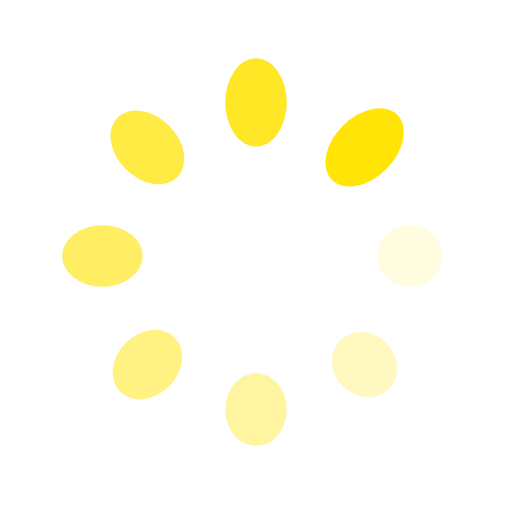
t = 0.00 s
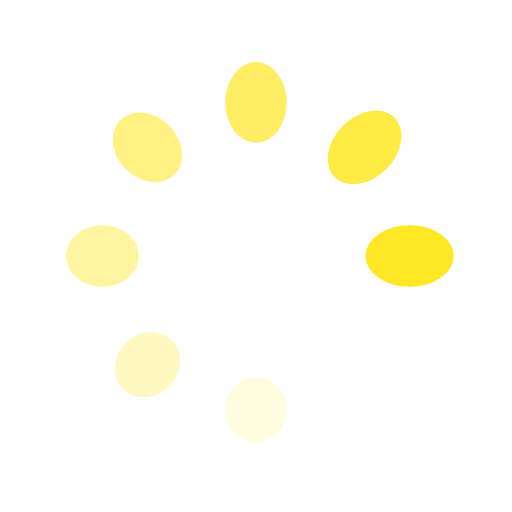
t = 0.23 s
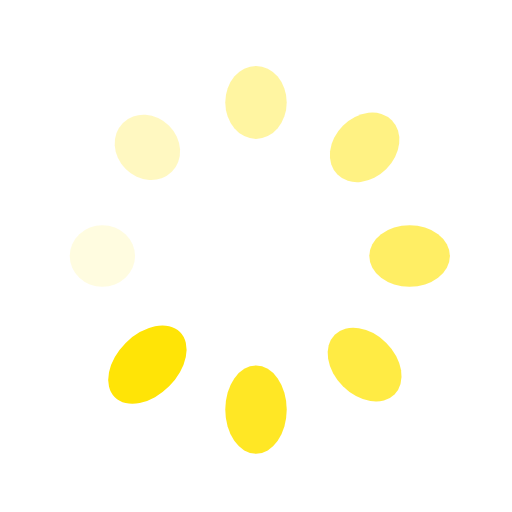
t = 0.46 s
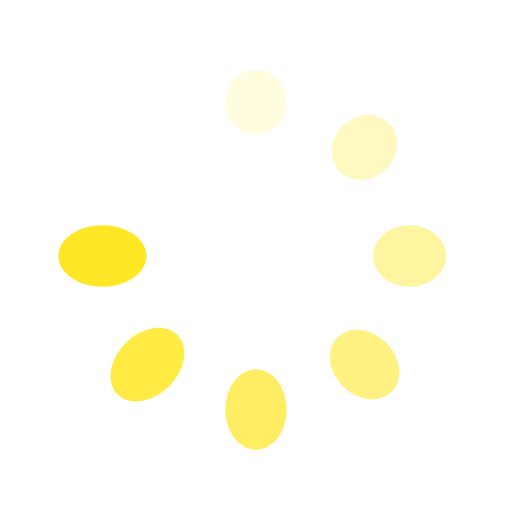
t = 0.69 s

The animated SVG that drew these frames (rendered in a browser with its animation timeline set to each time). Animation: 16 SMIL elements (animate=8,animateTransform=8); one cycle of 0.92 s, repeats indefinitely.

<svg xmlns="http://www.w3.org/2000/svg" style="margin:auto;background:0 0;display:block;shape-rendering:auto" width="200" height="200" viewBox="0 0 100 100" preserveAspectRatio="xMidYMid"><g transform="translate(80 50)"><circle r="6" fill="#ffe406"><animateTransform attributeName="transform" type="scale" begin="-0.8027522935779816s" values="1.5 1;1 1" keyTimes="0;1" dur="0.9174311926605504s" repeatCount="indefinite"/><animate attributeName="fill-opacity" keyTimes="0;1" dur="0.9174311926605504s" repeatCount="indefinite" values="1;0" begin="-0.8027522935779816s"/></circle></g><g transform="rotate(45 -50.355 121.569)"><circle r="6" fill="#ffe406" fill-opacity=".875"><animateTransform attributeName="transform" type="scale" begin="-0.6880733944954128s" values="1.5 1;1 1" keyTimes="0;1" dur="0.9174311926605504s" repeatCount="indefinite"/><animate attributeName="fill-opacity" keyTimes="0;1" dur="0.9174311926605504s" repeatCount="indefinite" values="1;0" begin="-0.6880733944954128s"/></circle></g><g transform="rotate(90 -15 65)"><circle r="6" fill="#ffe406" fill-opacity=".75"><animateTransform attributeName="transform" type="scale" begin="-0.573394495412844s" values="1.5 1;1 1" keyTimes="0;1" dur="0.9174311926605504s" repeatCount="indefinite"/><animate attributeName="fill-opacity" keyTimes="0;1" dur="0.9174311926605504s" repeatCount="indefinite" values="1;0" begin="-0.573394495412844s"/></circle></g><g transform="rotate(135 -.355 41.569)"><circle r="6" fill="#ffe406" fill-opacity=".625"><animateTransform attributeName="transform" type="scale" begin="-0.4587155963302752s" values="1.5 1;1 1" keyTimes="0;1" dur="0.9174311926605504s" repeatCount="indefinite"/><animate attributeName="fill-opacity" keyTimes="0;1" dur="0.9174311926605504s" repeatCount="indefinite" values="1;0" begin="-0.4587155963302752s"/></circle></g><g transform="rotate(180 10 25)"><circle r="6" fill="#ffe406" fill-opacity=".5"><animateTransform attributeName="transform" type="scale" begin="-0.3440366972477064s" values="1.5 1;1 1" keyTimes="0;1" dur="0.9174311926605504s" repeatCount="indefinite"/><animate attributeName="fill-opacity" keyTimes="0;1" dur="0.9174311926605504s" repeatCount="indefinite" values="1;0" begin="-0.3440366972477064s"/></circle></g><g transform="rotate(-135 20.355 8.431)"><circle r="6" fill="#ffe406" fill-opacity=".375"><animateTransform attributeName="transform" type="scale" begin="-0.2293577981651376s" values="1.5 1;1 1" keyTimes="0;1" dur="0.9174311926605504s" repeatCount="indefinite"/><animate attributeName="fill-opacity" keyTimes="0;1" dur="0.9174311926605504s" repeatCount="indefinite" values="1;0" begin="-0.2293577981651376s"/></circle></g><g transform="rotate(-90 35 -15)"><circle r="6" fill="#ffe406" fill-opacity=".25"><animateTransform attributeName="transform" type="scale" begin="-0.1146788990825688s" values="1.5 1;1 1" keyTimes="0;1" dur="0.9174311926605504s" repeatCount="indefinite"/><animate attributeName="fill-opacity" keyTimes="0;1" dur="0.9174311926605504s" repeatCount="indefinite" values="1;0" begin="-0.1146788990825688s"/></circle></g><g transform="rotate(-45 70.355 -71.569)"><circle r="6" fill="#ffe406" fill-opacity=".125"><animateTransform attributeName="transform" type="scale" begin="0s" values="1.5 1;1 1" keyTimes="0;1" dur="0.9174311926605504s" repeatCount="indefinite"/><animate attributeName="fill-opacity" keyTimes="0;1" dur="0.9174311926605504s" repeatCount="indefinite" values="1;0" begin="0s"/></circle></g></svg>